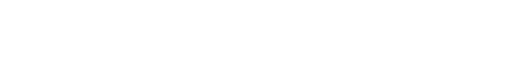
t = 0.00 s
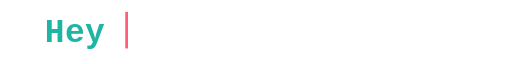
t = 0.98 s
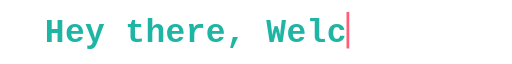
t = 1.96 s
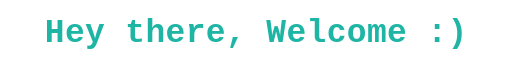
t = 2.93 s
t = 3.91 s: frame unchanged from t = 2.93 s, image omitted
t = 4.89 s: frame unchanged from t = 2.93 s, image omitted

The animated SVG that drew these frames (rendered in a browser with its animation timeline set to each time). Animation: 5 SMIL elements (animate=3,set=2); one cycle of 4.89 s.

<svg xmlns="http://www.w3.org/2000/svg" viewBox="0 0 560 64" width="560" height="64">
<title>Hey there, Welcome :)</title>
<defs><clipPath id="c"><rect x="49" y="0" width="0" height="64">
<animate attributeName="width" begin="0.6s" dur="1.89s" fill="freeze" calcMode="discrete" keyTimes="0.0000;0.0455;0.0909;0.1364;0.1818;0.2273;0.2727;0.3182;0.3636;0.4091;0.4545;0.5000;0.5455;0.5909;0.6364;0.6818;0.7273;0.7727;0.8182;0.8636;0.9091;0.9545" values="0;22;44;66;88;110;132;154;176;198;220;242;264;286;308;330;352;374;396;418;440;462"/>
</rect></clipPath></defs>
<text x="49" y="43" font-family="'Courier New', Courier, monospace" font-size="36" font-weight="bold" fill="#1fb5a5" textLength="462" lengthAdjust="spacing" clip-path="url(#c)">Hey there, Welcome :)</text>
<rect x="49" y="10" width="3" height="40" fill="#ff5d78" opacity="0">
<set attributeName="opacity" to="1" begin="0.6s"/>
<animate attributeName="x" begin="0.6s" dur="1.89s" fill="freeze" calcMode="discrete" keyTimes="0.0000;0.0455;0.0909;0.1364;0.1818;0.2273;0.2727;0.3182;0.3636;0.4091;0.4545;0.5000;0.5455;0.5909;0.6364;0.6818;0.7273;0.7727;0.8182;0.8636;0.9091;0.9545" values="49;71;93;115;137;159;181;203;225;247;269;291;313;335;357;379;401;423;445;467;489;511"/>
<animate attributeName="opacity" begin="2.49s" dur="0.8s" repeatCount="3" calcMode="discrete" keyTimes="0;0.5" values="1;0"/>
<set attributeName="opacity" to="0" begin="4.89s"/>
</rect>
</svg>
